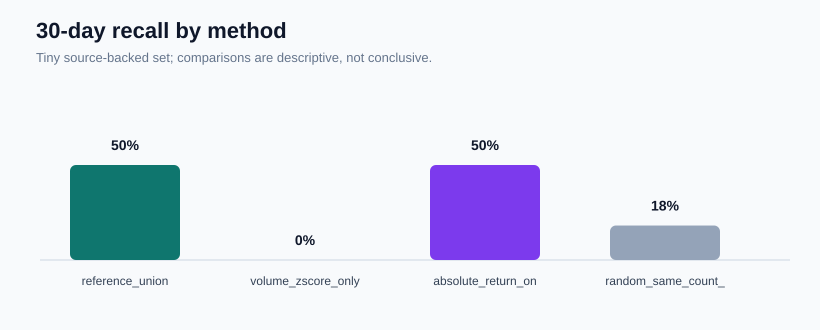

The table this chart was drawn from, first rows:
method, flag_count, flags_per_ticker_year, recall_30d, recall_60d, precision_at_20, negative_control_flags_30d
reference_union, 1027, 3.607, 0.5, 0.5, 0.0, 0.0
volume_zscore_only, 140.0, 0.4917, 0.0, 0.0, 0.0, 0.0
absolute_return_only, 903.0, 3.171, 0.5, 0.5, 0.0, 0.0
random_same_count_mean_1000_seeds, 1027, 3.607, 0.1815, 0.3265, 0.00035, 0.6
